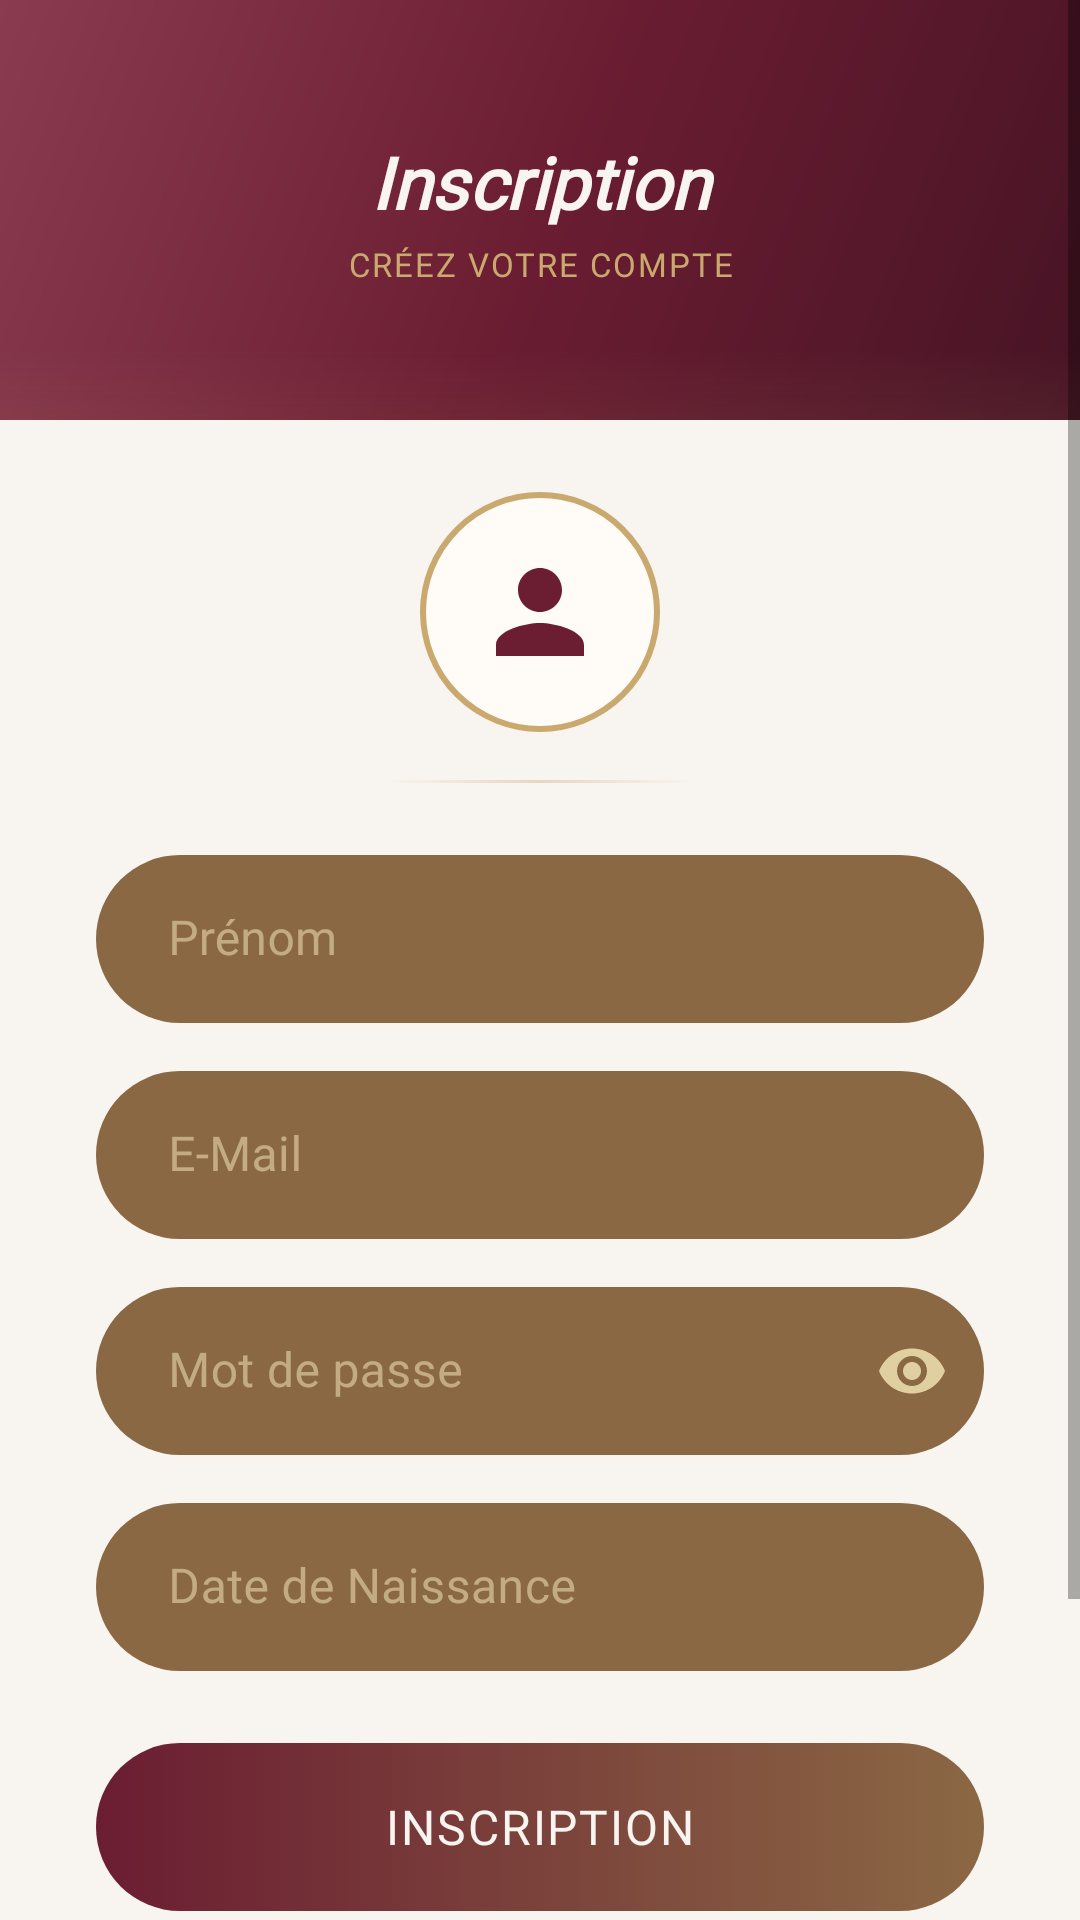

Reconstruct the res/layout file that produces this screen, plus the resources it refers to.
<!-- AndroidManifest.xml: application theme Theme.SipSavour -->
<!-- res/layout/fragment_register.xml -->
<?xml version="1.0" encoding="utf-8"?>
<ScrollView
    xmlns:android="http://schemas.android.com/apk/res/android"
    xmlns:app="http://schemas.android.com/apk/res-auto"
    android:layout_width="match_parent"
    android:layout_height="match_parent"
    android:background="@color/background"
    android:fillViewport="true"
    android:overScrollMode="never">

    <LinearLayout
        android:layout_width="match_parent"
        android:layout_height="wrap_content"
        android:orientation="vertical">

        
        <FrameLayout
            android:layout_width="match_parent"
            android:layout_height="@dimen/header_bar_height"
            android:background="@drawable/bg_header_gradient">

            <LinearLayout
                android:layout_width="match_parent"
                android:layout_height="wrap_content"
                android:layout_gravity="center"
                android:orientation="vertical"
                android:gravity="center">

                <TextView
                    android:layout_width="match_parent"
                    android:layout_height="wrap_content"
                    android:gravity="center"
                    android:text="@string/register_title"
                    android:fontFamily="@font/playfair_display"
                    android:textSize="@dimen/text_headline_medium"
                    android:textColor="@color/header_text"
                    android:textStyle="bold|italic" />

                <TextView
                    android:layout_width="match_parent"
                    android:layout_height="wrap_content"
                    android:layout_marginTop="4dp"
                    android:gravity="center"
                    android:text="@string/register_subtitle"
                    android:fontFamily="@font/lato"
                    android:textSize="@dimen/text_label"
                    android:textColor="@color/header_subtitle"
                    android:letterSpacing="0.06"
                    android:textAllCaps="true" />

            </LinearLayout>

        </FrameLayout>

        
        <LinearLayout
            android:layout_width="match_parent"
            android:layout_height="wrap_content"
            android:orientation="vertical"
            android:gravity="center_horizontal"
            android:paddingStart="@dimen/padding_xlarge"
            android:paddingEnd="@dimen/padding_xlarge"
            android:paddingTop="@dimen/padding_large"
            android:paddingBottom="@dimen/padding_xlarge">

            
            <FrameLayout
                android:layout_width="@dimen/person_icon_size_small"
                android:layout_height="@dimen/person_icon_size_small">

                <View
                    android:layout_width="match_parent"
                    android:layout_height="match_parent"
                    android:background="@drawable/bg_person_circle" />

                <ImageView
                    android:layout_width="44dp"
                    android:layout_height="44dp"
                    android:layout_gravity="center"
                    android:src="@drawable/ic_person"
                    android:contentDescription="@null"
                    app:tint="@color/primary" />

            </FrameLayout>

            
            <View
                android:layout_width="@dimen/divider_decorative_width"
                android:layout_height="@dimen/divider_height"
                android:layout_marginTop="@dimen/margin_medium"
                android:background="@drawable/bg_decorative_divider" />

            
            <com.google.android.material.textfield.TextInputLayout
                android:id="@+id/tilName"
                android:layout_width="match_parent"
                android:layout_height="wrap_content"
                android:layout_marginTop="@dimen/margin_large"
                android:hint="@string/register_name_hint"
                style="@style/Widget.SipSavour.PillInput">

                <com.google.android.material.textfield.TextInputEditText
                    android:id="@+id/etName"
                    android:layout_width="match_parent"
                    android:layout_height="@dimen/input_height"
                    android:inputType="textPersonName"
                    android:imeOptions="actionNext"
                    style="@style/Widget.SipSavour.PillInput.EditText" />

            </com.google.android.material.textfield.TextInputLayout>

            
            <com.google.android.material.textfield.TextInputLayout
                android:id="@+id/tilEmail"
                android:layout_width="match_parent"
                android:layout_height="wrap_content"
                android:layout_marginTop="@dimen/margin_medium"
                android:hint="@string/register_email_hint"
                style="@style/Widget.SipSavour.PillInput">

                <com.google.android.material.textfield.TextInputEditText
                    android:id="@+id/etEmail"
                    android:layout_width="match_parent"
                    android:layout_height="@dimen/input_height"
                    android:inputType="textEmailAddress"
                    android:imeOptions="actionNext"
                    android:importantForAutofill="yes"
                    android:autofillHints="emailAddress"
                    style="@style/Widget.SipSavour.PillInput.EditText" />

            </com.google.android.material.textfield.TextInputLayout>

            
            <com.google.android.material.textfield.TextInputLayout
                android:id="@+id/tilPassword"
                android:layout_width="match_parent"
                android:layout_height="wrap_content"
                android:layout_marginTop="@dimen/margin_medium"
                android:hint="@string/register_password_hint"
                app:endIconMode="password_toggle"
                style="@style/Widget.SipSavour.PillInput">

                <com.google.android.material.textfield.TextInputEditText
                    android:id="@+id/etPassword"
                    android:layout_width="match_parent"
                    android:layout_height="@dimen/input_height"
                    android:inputType="textPassword"
                    android:imeOptions="actionNext"
                    android:importantForAutofill="yes"
                    android:autofillHints="password"
                    style="@style/Widget.SipSavour.PillInput.EditText" />

            </com.google.android.material.textfield.TextInputLayout>

            
            <com.google.android.material.textfield.TextInputLayout
                android:id="@+id/tilDob"
                android:layout_width="match_parent"
                android:layout_height="wrap_content"
                android:layout_marginTop="@dimen/margin_medium"
                android:hint="@string/register_dob_hint"
                style="@style/Widget.SipSavour.PillInput">

                <com.google.android.material.textfield.TextInputEditText
                    android:id="@+id/etDob"
                    android:layout_width="match_parent"
                    android:layout_height="@dimen/input_height"
                    android:focusable="false"
                    android:clickable="true"
                    style="@style/Widget.SipSavour.PillInput.EditText" />

            </com.google.android.material.textfield.TextInputLayout>

            
            <TextView
                android:id="@+id/tvError"
                android:layout_width="match_parent"
                android:layout_height="wrap_content"
                android:layout_marginTop="@dimen/margin_small"
                android:textColor="@color/error"
                android:textSize="@dimen/text_caption"
                android:fontFamily="@font/lato"
                android:visibility="gone"
                android:gravity="center" />

            
            <com.google.android.material.button.MaterialButton
                android:id="@+id/btnRegister"
                android:layout_width="match_parent"
                android:layout_height="@dimen/button_height"
                android:layout_marginTop="@dimen/margin_large"
                android:text="@string/register_button"
                style="@style/Widget.SipSavour.Button" />

            
            <com.google.android.material.progressindicator.LinearProgressIndicator
                android:id="@+id/progressRegister"
                android:layout_width="match_parent"
                android:layout_height="wrap_content"
                android:layout_marginTop="@dimen/margin_small"
                android:indeterminate="true"
                android:visibility="gone"
                app:indicatorColor="@color/secondary"
                app:trackColor="@color/surface_variant"
                app:trackCornerRadius="2dp" />

            
            <LinearLayout
                android:layout_width="match_parent"
                android:layout_height="wrap_content"
                android:orientation="horizontal"
                android:gravity="center"
                android:layout_marginTop="@dimen/margin_large">

                <View
                    android:layout_width="40dp"
                    android:layout_height="1dp"
                    android:background="@color/divider_gold" />

                <View
                    android:layout_width="@dimen/ornament_dot_size"
                    android:layout_height="@dimen/ornament_dot_size"
                    android:layout_marginStart="@dimen/margin_small"
                    android:layout_marginEnd="@dimen/margin_small"
                    android:background="@drawable/bg_ornament_dot" />

                <View
                    android:layout_width="40dp"
                    android:layout_height="1dp"
                    android:background="@color/divider_gold" />

            </LinearLayout>

            
            <TextView
                android:id="@+id/btnGoToLogin"
                android:layout_width="wrap_content"
                android:layout_height="wrap_content"
                android:layout_marginTop="@dimen/margin_medium"
                android:text="@string/register_already_account"
                android:fontFamily="@font/playfair_display"
                android:textSize="@dimen/text_body"
                android:textColor="@color/secondary_dark"
                android:textStyle="bold"
                android:clickable="true"
                android:focusable="true"
                android:foreground="?attr/selectableItemBackground" />

            <Space
                android:layout_width="match_parent"
                android:layout_height="@dimen/margin_xlarge" />

        </LinearLayout>

    </LinearLayout>

</ScrollView>
<!-- resources referenced by this layout -->
<resources>
  <color name="background">#F8F4EF</color>
  <color name="divider_gold">#40C9A96E</color>
  <color name="error">#B3261E</color>
  <color name="header_subtitle">#C9A96E</color>
  <color name="header_text">#F8F4EF</color>
  <color name="primary">#6B1D32</color>
  <color name="secondary">#C9A96E</color>
  <color name="secondary_dark">#A68B4B</color>
  <color name="surface_variant">#EDE6DC</color>
  <dimen name="button_height">56dp</dimen>
  <dimen name="divider_decorative_width">100dp</dimen>
  <dimen name="divider_height">1dp</dimen>
  <dimen name="header_bar_height">140dp</dimen>
  <dimen name="input_height">56dp</dimen>
  <dimen name="margin_large">24dp</dimen>
  <dimen name="margin_medium">16dp</dimen>
  <dimen name="margin_small">8dp</dimen>
  <dimen name="margin_xlarge">32dp</dimen>
  <dimen name="ornament_dot_size">6dp</dimen>
  <dimen name="padding_large">24dp</dimen>
  <dimen name="padding_xlarge">32dp</dimen>
  <dimen name="person_icon_size_small">80dp</dimen>
  <dimen name="text_body">16sp</dimen>
  <dimen name="text_caption">14sp</dimen>
  <dimen name="text_headline_medium">24sp</dimen>
  <dimen name="text_label">11sp</dimen>
  <string name="register_already_account">Déjà un compte ? Connectez-vous</string>
  <string name="register_button">Inscription</string>
  <string name="register_dob_hint">Date de Naissance</string>
  <string name="register_email_hint">E-Mail</string>
  <string name="register_name_hint">Prénom</string>
  <string name="register_password_hint">Mot de passe</string>
  <string name="register_subtitle">Créez votre compte</string>
  <string name="register_title">Inscription</string>
  <style name="Widget.SipSavour.PillInput" parent="Widget.SipSavour.TextInput" />
  <style name="Widget.SipSavour.PillInput.EditText" parent="Widget.SipSavour.TextInput.EditText" />
  <color name="search_divider_start">#00C9A96E</color>
  <color name="search_divider_center">#60C9A96E</color>
  <color name="search_divider_end">#00C9A96E</color>
  <color name="header_start">#471425</color>
  <color name="header_center">#6B1D32</color>
  <color name="header_end">#8A3B50</color>
  <color name="search_aroma_dot">#30C9A96E</color>
  <color name="surface">#FFFCF8</color>
  <dimen name="text_button">16sp</dimen>
  <color name="btn_gradient_text">#F8F4EF</color>
  <dimen name="radius_xlarge">28dp</dimen>
  <dimen name="elevation_medium">6dp</dimen>
  <color name="ripple_light">#15FFFFFF</color>
  <color name="primary_dark">#471425</color>
  <color name="on_primary">#FFFFFF</color>
  <color name="on_secondary">#1A1214</color>
  <color name="on_background">#1A1214</color>
  <color name="on_surface">#1A1214</color>
  <color name="on_surface_variant">#6E5E56</color>
  <color name="on_error">#FFFFFF</color>
  <style name="ShapeAppearance.SipSavour.LargeComponent" parent="ShapeAppearance.MaterialComponents.LargeComponent">
          <item name="cornerFamily">rounded</item>
          <item name="cornerSize">@dimen/radius_large</item>
      </style>
  <color name="btn_disabled_bg">#D6CABC</color>
  <color name="btn_gradient_pressed_start">#471425</color>
  <color name="btn_gradient_pressed_end">#6D4E30</color>
  <color name="btn_gradient_start">#6B1D32</color>
  <color name="btn_gradient_end">#8B6844</color>
  <color name="input_pill_bg">#8B6844</color>
  <color name="input_pill_stroke">#C9A96E</color>
  <color name="input_pill_hint">#E0CFA0</color>
  <color name="input_pill_hint_inactive">#AAE0CFA0</color>
  <color name="input_pill_text">#F8F4EF</color>
  <dimen name="chip_stroke_width">1dp</dimen>
  <dimen name="chip_corner_radius">19dp</dimen>
  <dimen name="chip_height">38dp</dimen>
  <color name="ripple">#206B1D32</color>
  <dimen name="radius_large">24dp</dimen>
  <dimen name="elevation_low">2dp</dimen>
  <color name="ripple_gold">#20C9A96E</color>
  <dimen name="radius_small">8dp</dimen>
  <dimen name="radius_medium">16dp</dimen>
  <color name="bottom_nav_bg_start">#471425</color>
  <color name="bottom_nav_bg_end">#6B1D32</color>
</resources>
